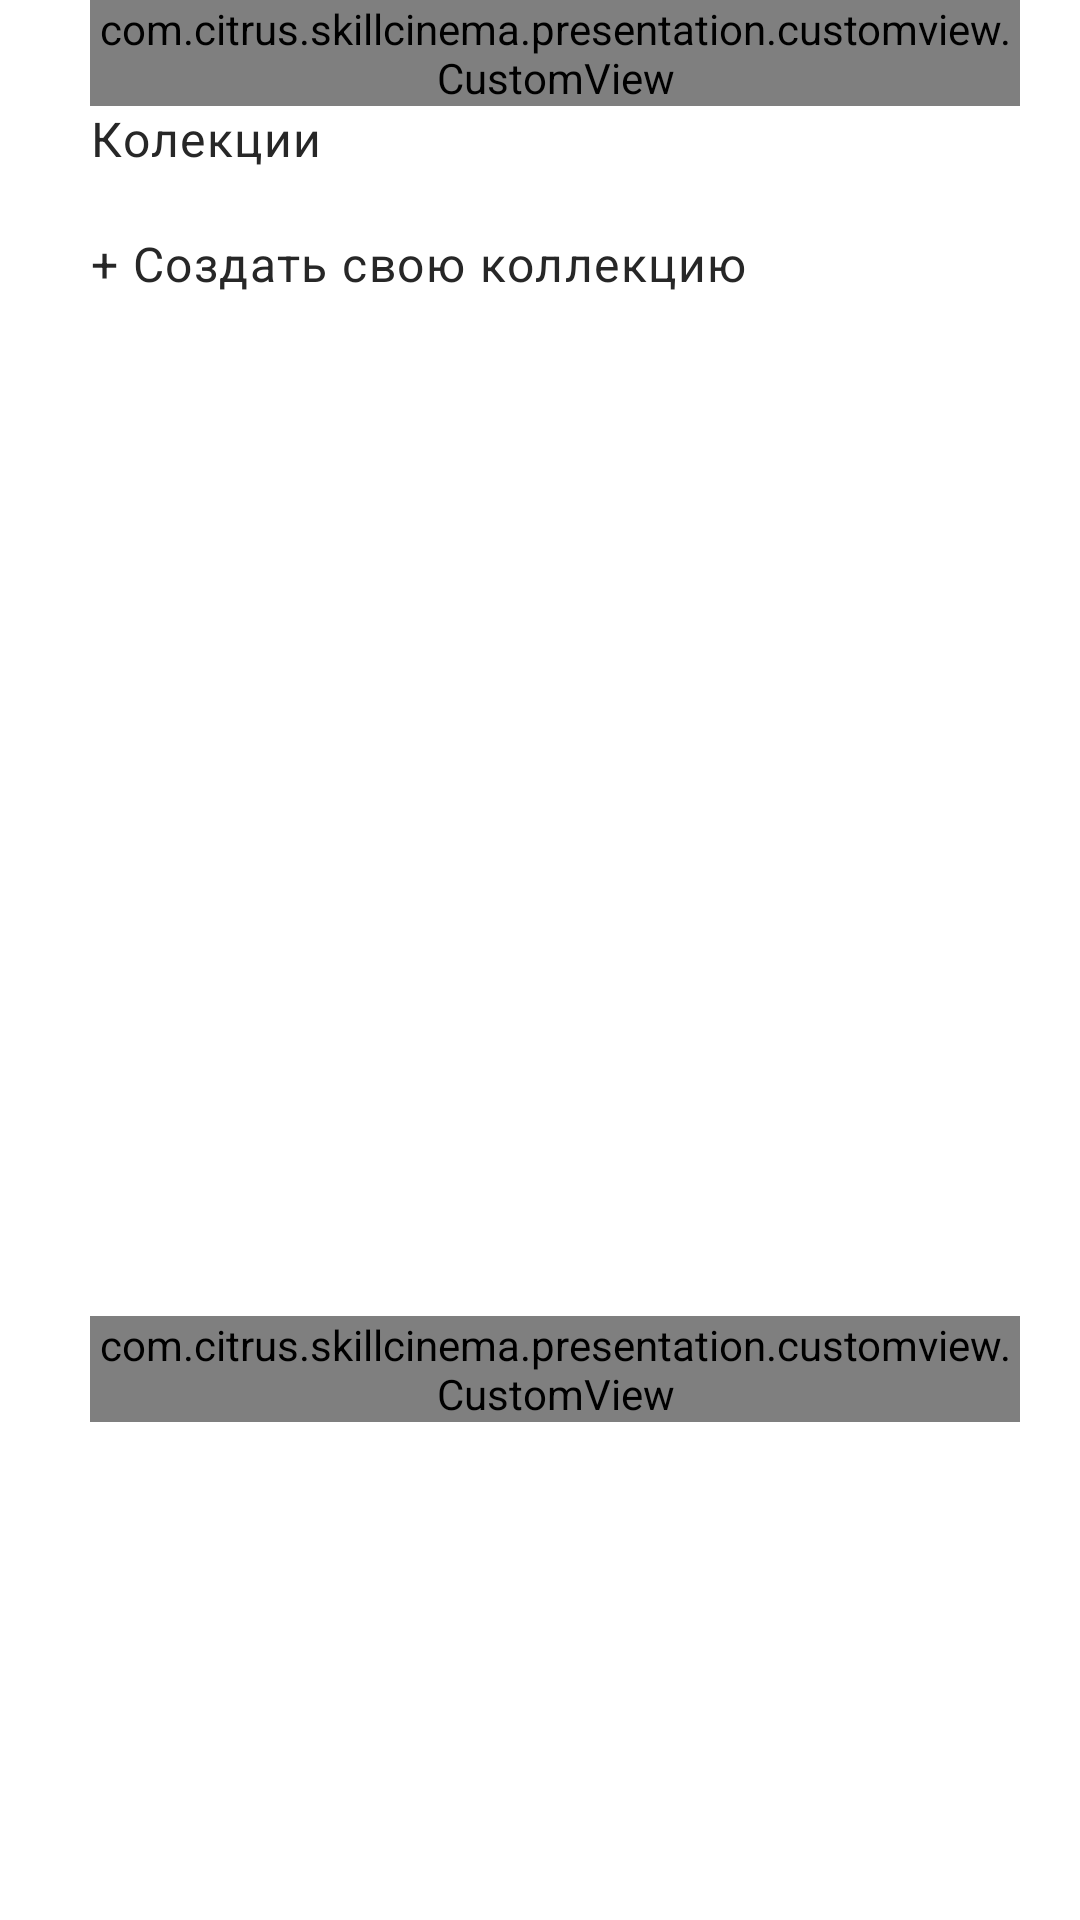

Android layout source for this screen:
<!-- AndroidManifest.xml: application theme Theme.SkillCinema -->
<!-- res/layout/fragment_profile.xml -->
<?xml version="1.0" encoding="utf-8"?>
<layout  xmlns:android="http://schemas.android.com/apk/res/android"
    xmlns:app="http://schemas.android.com/apk/res-auto"
    xmlns:tools="http://schemas.android.com/tools">

    <data>

        <variable
            name="viewModel"
            type="com.citrus.skillcinema.presentation.profilepage.ProfileViewModel" />

        <import type="android.view.View" />
    </data>

    <androidx.constraintlayout.widget.ConstraintLayout
        android:layout_width="match_parent"
        android:layout_height="match_parent"
        tools:context=".presentation.certainmovie.CertainMovieFragment">


        <ScrollView
            android:layout_width="match_parent"
            android:layout_height="wrap_content"
            app:layout_constraintEnd_toEndOf="parent"
            app:layout_constraintStart_toStartOf="parent"
            app:layout_constraintTop_toTopOf="parent"
            tools:ignore="MissingConstraints">


            <LinearLayout
                android:layout_width="match_parent"
                android:layout_height="wrap_content"
                android:orientation="vertical">

                <com.citrus.skillcinema.presentation.customview.CustomView
                    android:id="@+id/was_watched_list_profile"
                    android:layout_width="match_parent"
                    android:layout_height="wrap_content"
                    android:layout_marginStart="30dp"
                    android:layout_marginEnd="20dp">
                </com.citrus.skillcinema.presentation.customview.CustomView>


                    <androidx.appcompat.widget.AppCompatTextView
                        android:id="@+id/collections_text_view"
                        style="@style/SkillCinemaText.BoldText"
                        android:layout_marginStart="30dp"
                        android:layout_width="319dp"
                        android:text="@string/collections"
                        android:layout_height="wrap_content"
                        android:layout_weight="2" />

                    <androidx.appcompat.widget.AppCompatTextView
                        android:id="@+id/add_collection_text_view"
                        style="@style/SkillCinemaText.NormalText"
                        android:layout_marginStart="30dp"
                        android:layout_marginTop="20dp"
                        android:layout_marginBottom="20dp"
                        android:layout_width="wrap_content"
                        android:layout_height="wrap_content"
                        android:layout_weight="2"
                        android:text="@string/add_collection"
                        />

                <androidx.recyclerview.widget.RecyclerView
                    android:id="@+id/collections_recycler_view"
                    android:layout_width="300dp"
                    android:layout_height="320dp"
                    android:layout_marginStart="30dp"
                    app:layoutManager="androidx.recyclerview.widget.GridLayoutManager"
                    app:spanCount="2"
                    tools:listitem="@layout/collection_card" />

                <com.citrus.skillcinema.presentation.customview.CustomView
                    android:id="@+id/was_interested_list_profile"
                    android:layout_width="match_parent"
                    android:layout_height="wrap_content"
                    android:layout_marginStart="30dp"
                    android:layout_marginEnd="20dp"
                    android:layout_marginBottom="30dp">
                </com.citrus.skillcinema.presentation.customview.CustomView>





            </LinearLayout>
        </ScrollView>
    </androidx.constraintlayout.widget.ConstraintLayout>


</layout>
<!-- res/layout/collection_card.xml (included above) -->
<?xml version="1.0" encoding="utf-8"?>
<androidx.cardview.widget.CardView xmlns:android="http://schemas.android.com/apk/res/android"
    android:id="@+id/card"
    android:layout_width="146dp"
    android:layout_height="146dp"
    xmlns:app="http://schemas.android.com/apk/res-auto"
    xmlns:tools="http://schemas.android.com/tools"
    android:layout_margin="8dp"
    android:elevation="2dp"
    app:cardCornerRadius="8dp">

    <androidx.constraintlayout.widget.ConstraintLayout
        android:layout_width="match_parent"
        android:layout_height="match_parent">

        <androidx.appcompat.widget.AppCompatImageView
            android:id="@+id/close"
            android:layout_width="23dp"
            android:layout_height="23dp"
            android:layout_marginTop="3dp"
            android:layout_marginEnd="3dp"
            android:src="@drawable/ic_x"
            android:tint="@color/black_text"
            app:layout_constraintEnd_toEndOf="parent"
            app:layout_constraintTop_toTopOf="parent" />

        <androidx.appcompat.widget.AppCompatImageView
            android:id="@+id/icon"
            android:layout_width="18dp"
            android:layout_height="18dp"
            android:layout_marginBottom="6dp"
            android:src="@drawable/ic_person"
            android:tint="@color/black_text"
            app:layout_constraintBottom_toTopOf="@+id/collection_name"
            app:layout_constraintEnd_toEndOf="parent"
            app:layout_constraintStart_toStartOf="parent" />

        <androidx.appcompat.widget.AppCompatTextView
            android:id="@+id/collection_name"
            style="@style/SkillCinemaText.Title"
            android:layout_width="wrap_content"
            android:layout_height="wrap_content"
            android:textSize="12sp"
            app:layout_constraintBottom_toBottomOf="parent"
            app:layout_constraintEnd_toEndOf="parent"
            app:layout_constraintStart_toStartOf="parent"
            app:layout_constraintTop_toTopOf="parent"
            android:text="@string/favourite" />

        <androidx.appcompat.widget.AppCompatTextView
            android:id="@+id/films_count"
            style="@style/SkillCinemaText.Medium"
            android:layout_width="wrap_content"
            android:layout_height="wrap_content"
            android:textSize="8sp"
            android:layout_marginTop="8dp"
            android:textColor="@color/white"
            android:background="@drawable/collection_rounded_corner_blue"
            app:layout_constraintEnd_toEndOf="@+id/collection_name"
            app:layout_constraintStart_toStartOf="@+id/collection_name"
            app:layout_constraintTop_toBottomOf="@+id/collection_name"
            tools:text="105"
            tools:ignore="SmallSp" />

        <View
            android:id="@+id/touch_zone"
            android:layout_width="90dp"
            android:layout_height="90dp"
            android:clickable="true"
            android:focusable="true"
            app:layout_constraintBottom_toBottomOf="parent"
            app:layout_constraintEnd_toEndOf="parent"
            app:layout_constraintStart_toStartOf="parent"
            app:layout_constraintTop_toTopOf="parent" />

    </androidx.constraintlayout.widget.ConstraintLayout>


</androidx.cardview.widget.CardView>
<!-- resources referenced by this layout -->
<resources>
  <color name="black_text">#272727</color>
  <color name="white">#FFFFFFFF</color>
  <!-- drawable ic_person (drawable) -->
  <vector xmlns:android="http://schemas.android.com/apk/res/android"
      android:width="16dp"
      android:height="18dp"
      android:viewportWidth="16"
      android:viewportHeight="18">
      <path
          android:pathData="M3.75,4.5C3.75,2.153 5.653,0.25 8,0.25C10.347,0.25 12.25,2.153 12.25,4.5C12.25,6.847 10.347,8.75 8,8.75C5.653,8.75 3.75,6.847 3.75,4.5ZM8,1.75C6.481,1.75 5.25,2.981 5.25,4.5C5.25,6.019 6.481,7.25 8,7.25C9.519,7.25 10.75,6.019 10.75,4.5C10.75,2.981 9.519,1.75 8,1.75Z"
          android:fillColor="#272727"
          android:fillType="evenOdd"/>
      <path
          android:pathData="M4,11.75C2.757,11.75 1.75,12.757 1.75,14V15.188C1.75,15.206 1.763,15.222 1.781,15.225C5.9,15.897 10.1,15.897 14.219,15.225C14.237,15.222 14.25,15.206 14.25,15.188V14C14.25,12.757 13.243,11.75 12,11.75H11.659C11.633,11.75 11.607,11.754 11.582,11.762L10.716,12.045C8.951,12.621 7.049,12.621 5.284,12.045L4.418,11.762C4.393,11.754 4.367,11.75 4.341,11.75H4ZM0.25,14C0.25,11.929 1.929,10.25 4,10.25H4.341C4.525,10.25 4.709,10.279 4.884,10.336L5.75,10.619C7.212,11.097 8.788,11.097 10.25,10.619L11.116,10.336C11.291,10.279 11.475,10.25 11.659,10.25H12C14.071,10.25 15.75,11.929 15.75,14V15.188C15.75,15.941 15.204,16.584 14.461,16.705C10.182,17.404 5.818,17.404 1.539,16.705C0.796,16.584 0.25,15.941 0.25,15.188V14Z"
          android:fillColor="#272727"
          android:fillType="evenOdd"/>
  </vector>
  <!-- drawable ic_x (drawable) -->
  <vector xmlns:android="http://schemas.android.com/apk/res/android"
      android:width="25dp"
      android:height="24dp"
      android:viewportWidth="25"
      android:viewportHeight="24">
      <path
          android:pathData="M8.856,15.535L15.927,8.464"
          android:strokeWidth="1.5"
          android:fillColor="#00000000"
          android:strokeColor="#000000"
          android:strokeLineCap="round"/>
      <path
          android:pathData="M8.856,8.464L15.927,15.535"
          android:strokeWidth="1.5"
          android:fillColor="#00000000"
          android:strokeColor="#000000"
          android:strokeLineCap="round"/>
  </vector>
  <string name="add_collection">+   Создать свою коллекцию</string>
  <string name="collections">Колекции</string>
  <string name="favourite">Любимые</string>
  <style name="SkillCinemaText.BoldText">
          <item name="android:textSize">16sp</item>
          <item name="fontFamily">@font/graphik_bold</item>
          <item name="android:textColor">@color/black_text</item>
      </style>
  <style name="SkillCinemaText.Medium">
          <item name="fontFamily">@font/graphik_medium</item>
          <item name="android:textSize">14sp</item>
          <item name="android:textColor">@color/black_text</item>
      </style>
  <style name="SkillCinemaText.NormalText">
          <item name="android:textSize">16sp</item>
          <item name="fontFamily">@font/graphik_regular</item>
          <item name="android:textColor">@color/black_text</item>
      </style>
  <style name="SkillCinemaText.Title">
          <item name="android:textSize">14sp</item>
          <item name="fontFamily">@font/graphik_regular</item>
      </style>
  <style name="Theme.SkillCinema" parent="Theme.MaterialComponents.Light.NoActionBar">
          
          <item name="colorPrimary">@color/white</item>
          <item name="colorPrimaryVariant">@color/white</item>
          <item name="colorOnPrimary">@color/white</item>
          
          <item name="colorSecondary">@color/teal_200</item>
          <item name="colorSecondaryVariant">@color/teal_700</item>
          <item name="colorOnSecondary">@color/black</item>
          
          <item name="android:statusBarColor">@color/grey_text</item>
          
      </style>
  <color name="teal_200">#FF03DAC5</color>
  <color name="teal_700">#FF018786</color>
  <color name="black">#FF000000</color>
  <color name="grey_text">#838390</color>
</resources>
